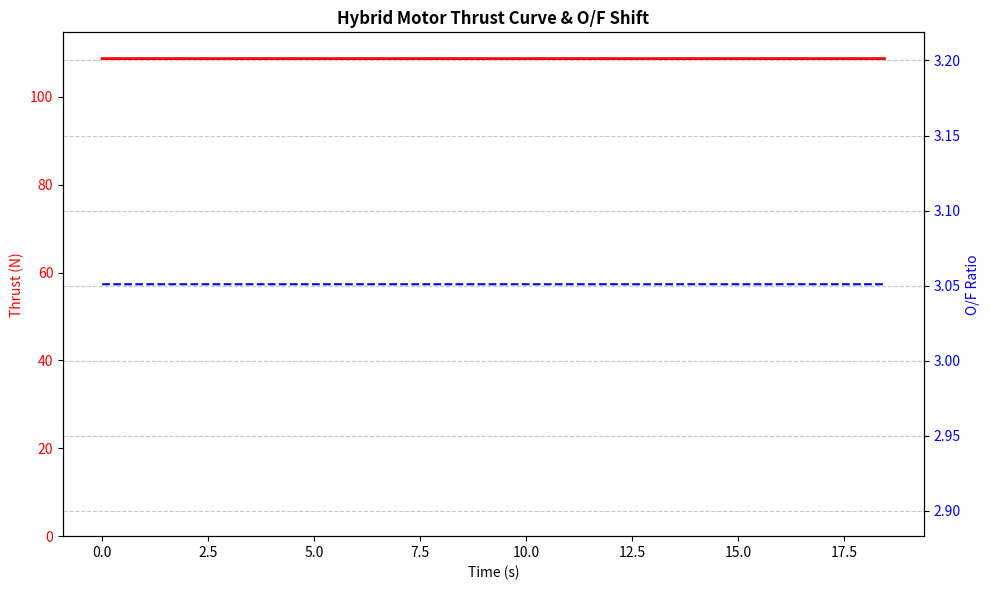

The matplotlib source for this figure:
import math

# Constants
g0 = 9.81  # m/s^2

# Inputs
Tc = 3200       # chamber temperature (K)
gamma = 1.16
R = 291         # J/(kg*K) typical combustion gas
At = 1.256e-5      # throat area (m^2)
Pa = 101325     # ambient pressure (Pa)
Ae = 7.23e-5   # exit area (m^2)
exit_deg = 15   # exit cone angle in degrees 

# Propellant properties
a = .000155       # burn rate coefficient (kg/m^2/s) (rough estimate based on typical hybrid propellant)
n = .5       # burn rate exponent (rough estimate based on typical hybrid propellant)
Pp = 930      # propellant density (kg/m^3)
# Grain geometry
L = .12 # grain length in meters
r_core = .0064 # radius of hollow core in meters 
Ro = .0254 # radius of grain edge touching the case in meters

#define time steps 
t = 0
dt = .01

#store data for graph
time_data = []
thrust_data = []
pressure_data = []
of_ratio_data = []

total_impulse = 0

#define mass flow rate of oxidizer (will be made into a function later)
mdot_ox = .035 # mass flow rate of oxidizer (kg/s) - this is a guess, will need to be refined based on desired O/F ratio

#start sim loop
while r_core < Ro:
    Ab = (2* math.pi * r_core *L)     # burning surface area (m^2)
#check for ratio issues
    if Ae<At:
        print("Error: Exit area must be greater than throat area for supersonic flow.")
        break # stop the simulation if the area ratio is invalid
# refine Me
    else:# solve for mach exit number (roughly)
# rough starting point
        Me = 3.0
        area_ratio = Ae/At

        for _ in range(10):
            f = (1/Me) * ((2/(gamma+1)) * (1 + (gamma-1)/2 * Me**2))**((gamma+1)/(2*(gamma-1))) - area_ratio
            df = (f + area_ratio) *(Me**2 - 1) / (Me * (1 + (gamma -1) / 2 * Me**2))
            Me = abs(Me - f/df)
#check flow type
            if Me >1.0:
                flow_type = "supersonic"
            elif Me ==  1.0:
                flow_type = "sonic (choked)"
            else:
                flow_type = "subsonic"

# solve for C
        C = math.sqrt(gamma/(R*Tc))*(2/(gamma + 1))**((gamma + 1)/(2*(gamma - 1)))

#burn rate
        Aport = math.pi * (r_core**2) # cross sectional area of the core (m^2)
        
        Gox = mdot_ox/Aport # mass flux of oxidizer (kg/m^2/s)

        Rb = a * Gox**n #burn rate (m/s)

# mass flow rate of fuel 
        mdot_fuel = Pp * Ab * Rb  # mass flow rate of fuel (kg/s)

        mdot = mdot_ox + mdot_fuel # total mass flow rate (kg/s)

        O_F_ratio = mdot_ox/mdot_fuel # oxidizer to fuel ratio

# solve for flow rate coefficient

        C = math.sqrt(gamma/(R*Tc))*(2/(gamma + 1))**((gamma + 1)/(2*(gamma - 1))) 

# solve for chamber pressure
        Pc = (mdot / (At * C))

#solve for exit pressure
        Pe = Pc*((1 + ((gamma - 1)/2)*(Me**2))**(-gamma/(gamma - 1)))

# Exhaust velocity
        ve = math.sqrt(
            (2 * gamma / (gamma - 1)) * R * Tc *
            (1 - (Pe / Pc) ** ((gamma - 1) / gamma))
        )

# Mass flow rate (throat)/(choked flow)
        Mtdot = ((At * Pc) * math.sqrt(gamma / (R * Tc))*(2 / (gamma + 1))** ((gamma +1)/(2*(gamma -1))) )

# Thrust
        alpha_rad = math.radians(exit_deg)
        lambda_coeff = (1 + math.cos(alpha_rad)) / 2
        thrust = (lambda_coeff * mdot * ve) + (Pe - Pa)*Ae

#thrust in pounds of force
        thrust_lbf = thrust/4.44822
# Specific impulse
        Isp = thrust / (mdot*g0)

#store data for graph
        time_data.append(t)
        thrust_data.append(thrust)
        pressure_data.append(Pc/1e6) #keep in MPa for graph 
        total_impulse += (thrust*dt)
        of_ratio_data.append(O_F_ratio)

#advance time and grain geometry
        r_core = r_core + (Rb*dt)
        t = t + dt

# Output
print(f"Final Exhaust velocity: {ve:.1f} m/s")
print(f"Final Thrust: {thrust:.1f} N")
print(f"Final Chamber Pressure: {Pc/1e6:.2f} MPa")
print(f"Total Impulse: {total_impulse:.2f} N-s")
print(f"Burn complete. Total burn time: {t:.2f} seconds")

#plot thrust curve and of ratio curve
import matplotlib.pyplot as plt

fig, ax1 = plt.subplots(figsize=(10, 6))

ax1.plot(time_data, thrust_data, label="Thrust (N)", color="red", linewidth=2)
ax1.set_xlabel("Time (s)")
ax1.set_ylabel("Thrust (N)", color="red")
ax1.tick_params(axis='y', labelcolor="red")
ax1.set_ylim(bottom=0)

# Create a second y-axis to show the O/F Ratio changing!
ax2 = ax1.twinx()
ax2.plot(time_data, of_ratio_data, label="O/F Ratio", color="blue", linestyle="--")
ax2.set_ylabel("O/F Ratio", color="blue")
ax2.tick_params(axis='y', labelcolor="blue")

plt.title("Hybrid Motor Thrust Curve & O/F Shift", fontweight="bold")
plt.grid(True, linestyle="--", alpha=0.7)
fig.tight_layout()
plt.show()
